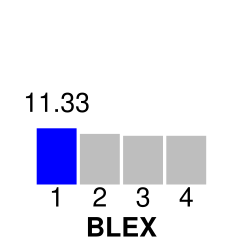

The table this chart was drawn from, first rows:
1	2	11.33	11.33
2	1	10.18	
3	1	9.79	
4	1	9.79	
